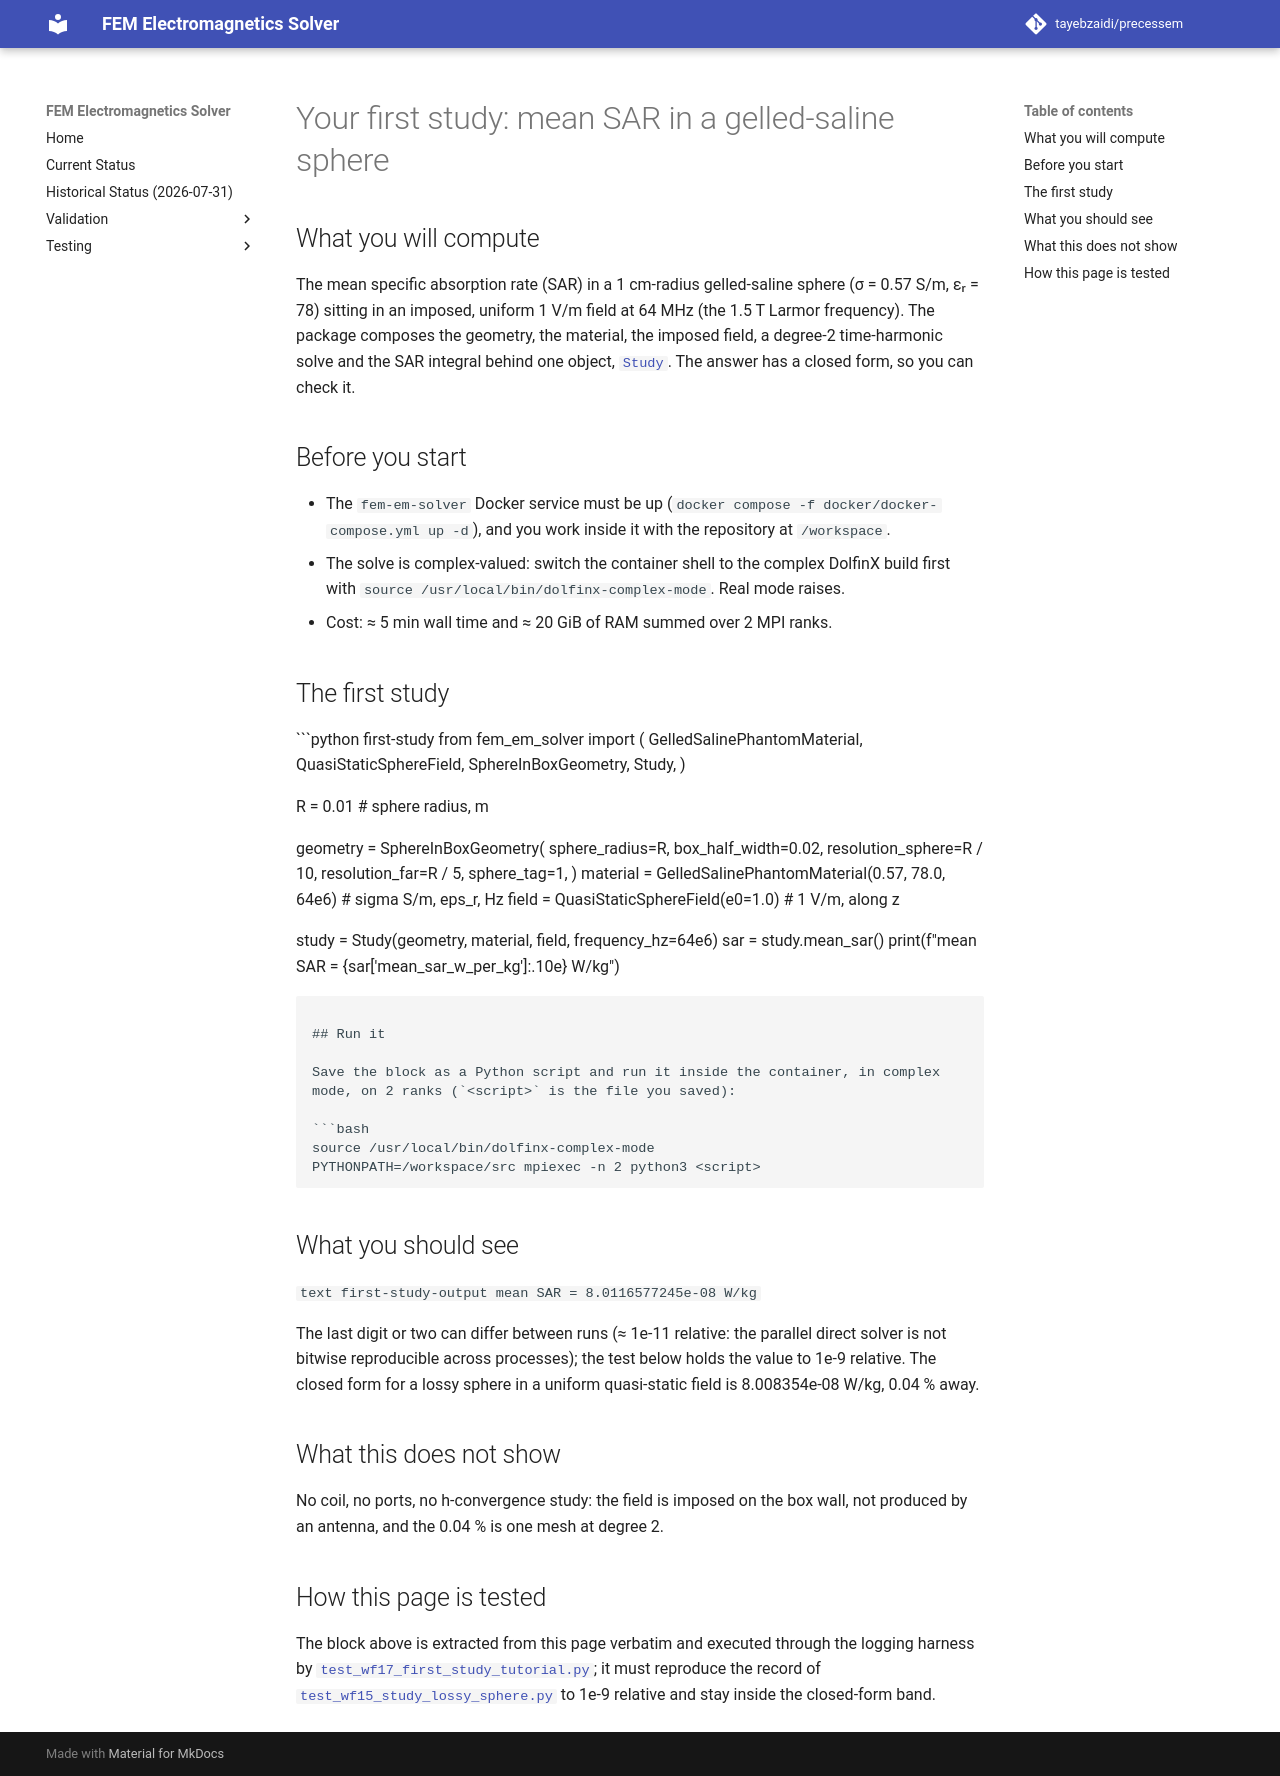

repository: tayebzaidi/precessem · page: guide/first_study/index.html · generator: mkdocs

# Your first study: mean SAR in a gelled-saline sphere

## What you will compute

The mean specific absorption rate (SAR) in a 1 cm-radius gelled-saline sphere
(σ = 0.57 S/m, εᵣ = 78) sitting in an imposed, uniform 1 V/m field at 64 MHz
(the 1.5 T Larmor frequency). The package composes the geometry, the material,
the imposed field, a degree-2 time-harmonic solve and the SAR integral behind
one object, [`Study`](../../src/fem_em_solver/study.py). The answer has a
closed form, so you can check it.

## Before you start

- The `fem-em-solver` Docker service must be up
  (`docker compose -f docker/docker-compose.yml up -d`), and you work inside it
  with the repository at `/workspace`.
- The solve is complex-valued: switch the container shell to the complex
  DolfinX build first with `source /usr/local/bin/dolfinx-complex-mode`.
  Real mode raises.
- Cost: ≈ 5 min wall time and ≈ 20 GiB of RAM summed over 2 MPI ranks.

## The first study

```python first-study
from fem_em_solver import (
    GelledSalinePhantomMaterial,
    QuasiStaticSphereField,
    SphereInBoxGeometry,
    Study,
)

R = 0.01  # sphere radius, m

geometry = SphereInBoxGeometry(
    sphere_radius=R,
    box_half_width=0.02,
    resolution_sphere=R / 10,
    resolution_far=R / 5,
    sphere_tag=1,
)
material = GelledSalinePhantomMaterial(0.57, 78.0, 64e6)  # sigma S/m, eps_r, Hz
field = QuasiStaticSphereField(e0=1.0)  # 1 V/m, along z

study = Study(geometry, material, field, frequency_hz=64e6)
sar = study.mean_sar()
print(f"mean SAR = {sar['mean_sar_w_per_kg']:.10e} W/kg")
```

## Run it

Save the block as a Python script and run it inside the container, in complex
mode, on 2 ranks (`<script>` is the file you saved):

```bash
source /usr/local/bin/dolfinx-complex-mode
PYTHONPATH=/workspace/src mpiexec -n 2 python3 <script>
```

## What you should see

```text first-study-output
mean SAR = 8.0116577245e-08 W/kg
```

The last digit or two can differ between runs (≈ 1e-11 relative: the parallel
direct solver is not bitwise reproducible across processes); the test below
holds the value to 1e-9 relative. The closed form for a lossy sphere in a
uniform quasi-static field is 8.008354e-08 W/kg, 0.04 % away.

## What this does not show

No coil, no ports, no h-convergence study: the field is imposed on the box
wall, not produced by an antenna, and the 0.04 % is one mesh at degree 2.

## How this page is tested

The block above is extracted from this page verbatim and executed through the
logging harness by
[`test_wf17_first_study_tutorial.py`](../../tests/package/test_wf17_first_study_tutorial.py);
it must reproduce the record of
[`test_wf15_study_lossy_sphere.py`](../../tests/package/test_wf15_study_lossy_sphere.py)
to 1e-9 relative and stay inside the closed-form band.
